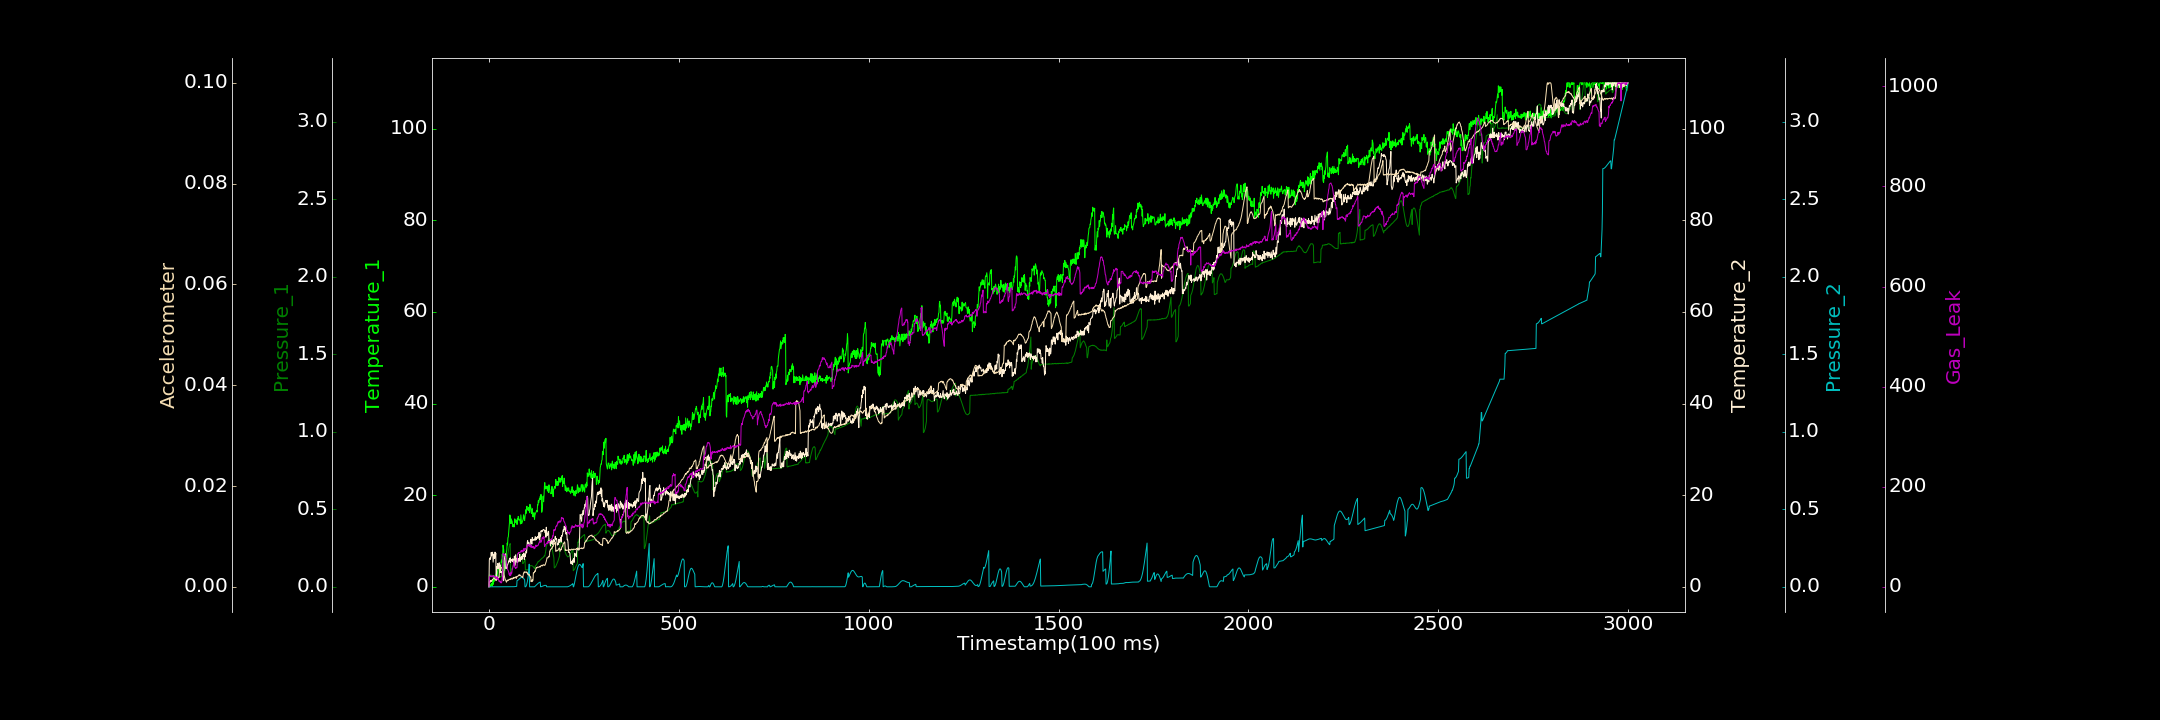

The file beside this chart, header and first rows:
0.000000000, 0.000000000, 0.000159661, 0.000000000, 0.000076657, 0.000000000, 0.000000000
1, 0.293, 0.07702, 5.879, 0.00004592, 0.001024, 17.25
2, 0.6596, 0.07476, 6.22, 0.0000194, 0.0009284, 20.2
3, 0.000000000, 0.07457, 6.325, 0.00004146, 0.00103, 20.45
4, 0.3351, 0.07427, 5.998, 0.000000000, 0.0009461, 22.38
5, 0.1841, 0.07808, 6.507, 0.00009066, 0.001284, 21.55
6, 0.5966, 0.07429, 7.506, 0.0001311, 0.001041, 20
7, 0.7766, 0.07426, 6.74, 0.00001905, 0.00112, 21.9
8, 0.3379, 0.07371, 7.232, 0.000004436, 0.001228, 20.23
9, 0.1437, 0.07244, 7.557, 0.000000000, 0.001464, 19.83
10, 1.59, 0.0714, 7.398, 0.00002367, 0.00146, 20.88
11, 0.5232, 0.0714, 5.373, 0.000000000, 0.001556, 22.85
12, 2.142, 0.0707, 6.21, 0.000000000, 0.001595, 20.81
13, 2.486, 0.06789, 7.058, 0.000000000, 0.0017, 20.26
14, 1.165, 0.06661, 6.716, 0.00005664, 0.00179, 19.6
15, 1.809, 0.06675, 6.184, 0.00008696, 0.001763, 19.4
16, 2.29, 0.06171, 7.572, 0.00006432, 0.001423, 21.01
17, 2.012, 0.06174, 6.571, 0.00003737, 0.001406, 18.42
18, 2.133, 0.06133, 7.335, 0.000000000, 0.001323, 17.7
19, 2.838, 0.06031, 1.402, 0.000000000, 0.001428, 18.82
20, 2.508, 0.07376, 1.744, 0.00004439, 0.001424, 17.26
21, 3.293, 0.07589, 4.407, 0.00003701, 0.001564, 16.64
22, 2.103, 0.07588, 4.069, 0.00009145, 0.001595, 20.44
23, 2.63, 0.07676, 5.076, 0.000004314, 0.001796, 14.61
24, 3.777, 0.07648, 4.083, 0.000000000, 0.001844, 17.13
25, 3.904, 0.07587, 4.014, 0.000000000, 0.00178, 14.31
26, 4.084, 0.05778, 4.585, 0.000000000, 0.001932, 12.08
27, 3.611, 0.0605, 5.25, 0.000000000, 0.001903, 10.32
28, 3.739, 0.06237, 3.182, 0.00005436, 0.003774, 11.66
29, 4.537, 0.06165, 4.813, 0.00001368, 0.003764, 12
30, 4.537, 0.06482, 3.104, 0.00005112, 0.003854, 8.202
31, 3.288, 0.06634, 3.396, 0.000000000, 0.003768, 10.02
32, 5.329, 0.06499, 3.2, 0.000000000, 0.003868, 7.863
33, 5.826, 0.06736, 3.323, 0.000000000, 0.003807, 8.046
34, 5.351, 0.06596, 3.19, 0.00008318, 0.003617, 10.26
35, 7.086, 0.06648, 2.338, 0.000000000, 0.003395, 18.89
36, 6.559, 0.06796, 2.503, 0.000000000, 0.0032, 15.24
37, 9.076, 0.07, 1.948, 0.000000000, 0.00306, 66.33
38, 8.539, 0.07381, 1.328, 0.000000000, 0.002738, 65.1
39, 8.086, 0.07687, 1.359, 0.00001035, 0.002471, 65.34
40, 4.615, 0.08132, 5.651, 0.00001898, 0.002262, 63.89
41, 3.511, 0.08887, 6.184, 0.00004439, 0.001955, 62.32
42, 4.309, 0.0984, 6.953, 0.00005597, 0.001646, 64.09
43, 5.557, 0.1115, 6.882, 0.00004613, 0.001422, 60.44
44, 5.597, 0.1211, 7.204, 0.00002825, 0.001337, 57.29
45, 6.376, 0.1369, 3.941, 0.00009846, 0.001111, 51.59
46, 7.638, 0.1526, 5.031, 0.00004298, 0.0009104, 47.93
47, 8.069, 0.1669, 4.495, 0.000004735, 0.001176, 41.4
48, 9.531, 0.1845, 4.159, 0.000005731, 0.00116, 41.45
49, 9.141, 0.1996, 4.765, 0.000000000, 0.001346, 34.99
50, 10.71, 0.2154, 4.983, 0.00003917, 0.001254, 33.35
51, 10.91, 0.2302, 5.228, 0.000000000, 0.001254, 31.76
52, 11.98, 0.245, 5.639, 0.00003282, 0.001378, 29.44
53, 13.11, 0.2579, 5.401, 0.000000000, 0.00149, 24.7
54, 13.97, 0.2661, 6.18, 0.0001284, 0.001417, 25.45
55, 15.69, 0.2741, 5.72, 0.00004136, 0.001524, 22.53
56, 15.44, 0.279, 6.324, 0.00005967, 0.001463, 28.02
57, 13.79, 0.07653, 5.33, 0.000092, 0.001427, 22.72
58, 14.86, 0.1095, 5.983, 0.00003759, 0.001662, 24.28
59, 13.86, 0.1124, 5.667, 0.00007026, 0.00154, 29.13
60, 14.13, 0.1145, 5.915, 0.00002102, 0.001694, 26.92
... 2,939 more rows
